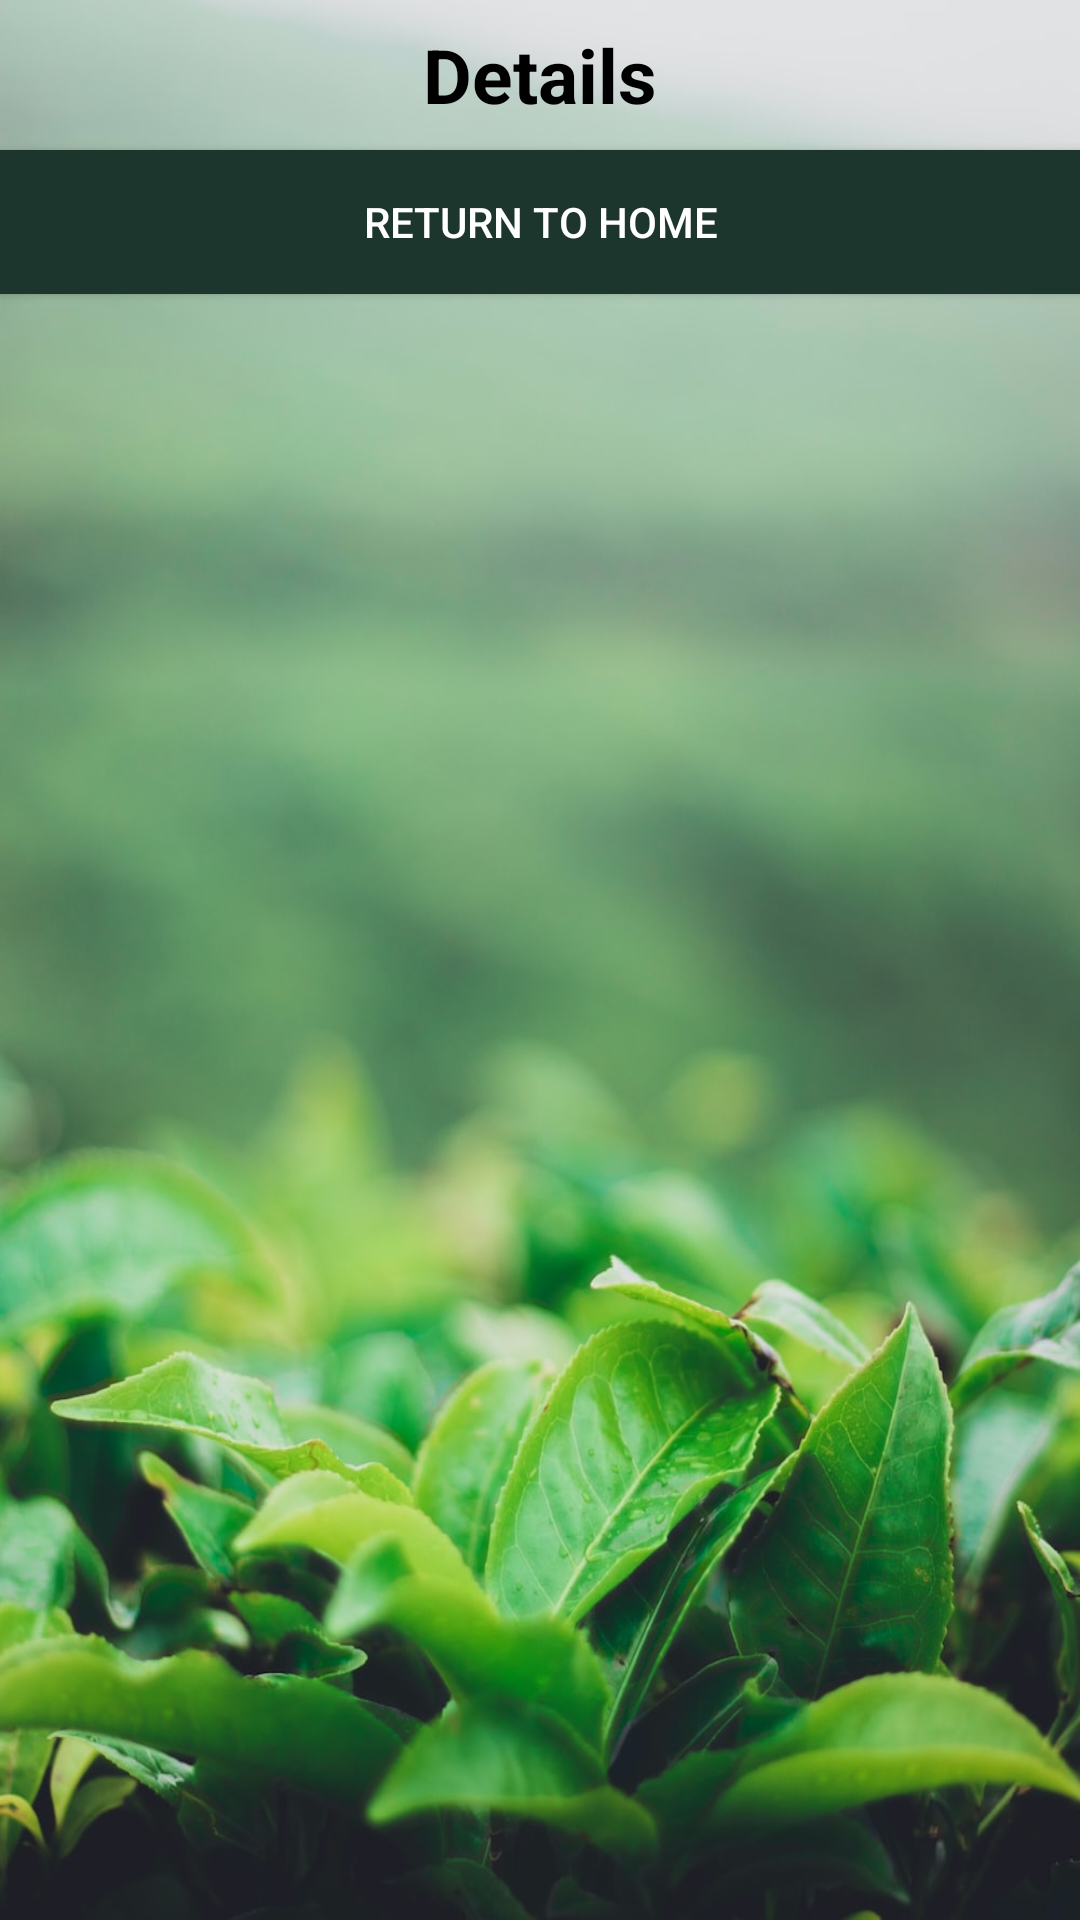

Produce the Android XML layout that renders to this screen, including the resource entries it uses.
<!-- AndroidManifest.xml: application theme Theme.TeaPlucker -->
<!-- res/layout/activity_view_details.xml -->
<?xml version="1.0" encoding="utf-8"?>
<LinearLayout xmlns:android="http://schemas.android.com/apk/res/android"
    xmlns:app="http://schemas.android.com/apk/res-auto"
    xmlns:tools="http://schemas.android.com/tools"
    android:layout_width="match_parent"
    android:layout_height="match_parent"
    tools:context=".ViewDetailsActivity"
    android:background="@drawable/tealeaves_3_bk">



    <LinearLayout
        android:layout_width="match_parent"
        android:layout_height="match_parent"
        android:orientation="vertical">

        <LinearLayout
            android:layout_width="match_parent"
            android:layout_height="wrap_content">

            <TextView
                android:layout_width="match_parent"
                android:layout_height="50dp"
                style="@style/TEXT"
                android:textStyle="bold"
                android:textSize="25sp"
                android:text="Details"
                android:gravity="center"/>

        </LinearLayout>

        <androidx.recyclerview.widget.RecyclerView
            android:id="@+id/viewDetailsRecyclerview"
            android:layout_width="match_parent"
            android:layout_height="wrap_content"/>

        <com.airbnb.lottie.LottieAnimationView
            android:id="@+id/lav_not_found"
            android:layout_width="match_parent"
            android:layout_height="300dp"
            android:layout_gravity="center"
            android:layout_marginStart="0dp"
            android:layout_marginEnd="0dp"
            app:lottie_autoPlay="true"
            app:lottie_fileName="data_notfound.json"
            app:lottie_loop="true"
            android:visibility="gone"
            android:layout_marginBottom="150dp"/>

        <Button
            android:id="@+id/BtnBack"
            android:layout_width="match_parent"
            android:layout_height="wrap_content"
            android:text="Return to home"
            style="@style/BUTTON" />


    </LinearLayout>



</LinearLayout>
<!-- resources referenced by this layout -->
<resources>
  <!-- drawable tealeaves_3_bk: jpg bitmap (drawable, 119438 bytes) -->
  <style name="BUTTON">
          <item name="android:background">#1C352D</item>
          <item name="android:textColor">#FFF</item>
      </style>
  <style name="TEXT">
          <item name="android:textColor">#000</item>
          <item name="android:textSize">15sp</item>
  
      </style>
  <style name="Theme.TeaPlucker" parent="Theme.AppCompat.DayNight.NoActionBar">
          <item name="colorPrimary">@color/colorPrimary</item>
          <item name="colorPrimaryDark">@color/colorPrimaryDark</item>
          <item name="colorAccent">@color/colorAccent</item>
      </style>
  <color name="colorPrimary">#00755E</color>
  <color name="colorPrimaryDark">#50C878</color>
  <color name="colorAccent">#39FF14</color>
</resources>
